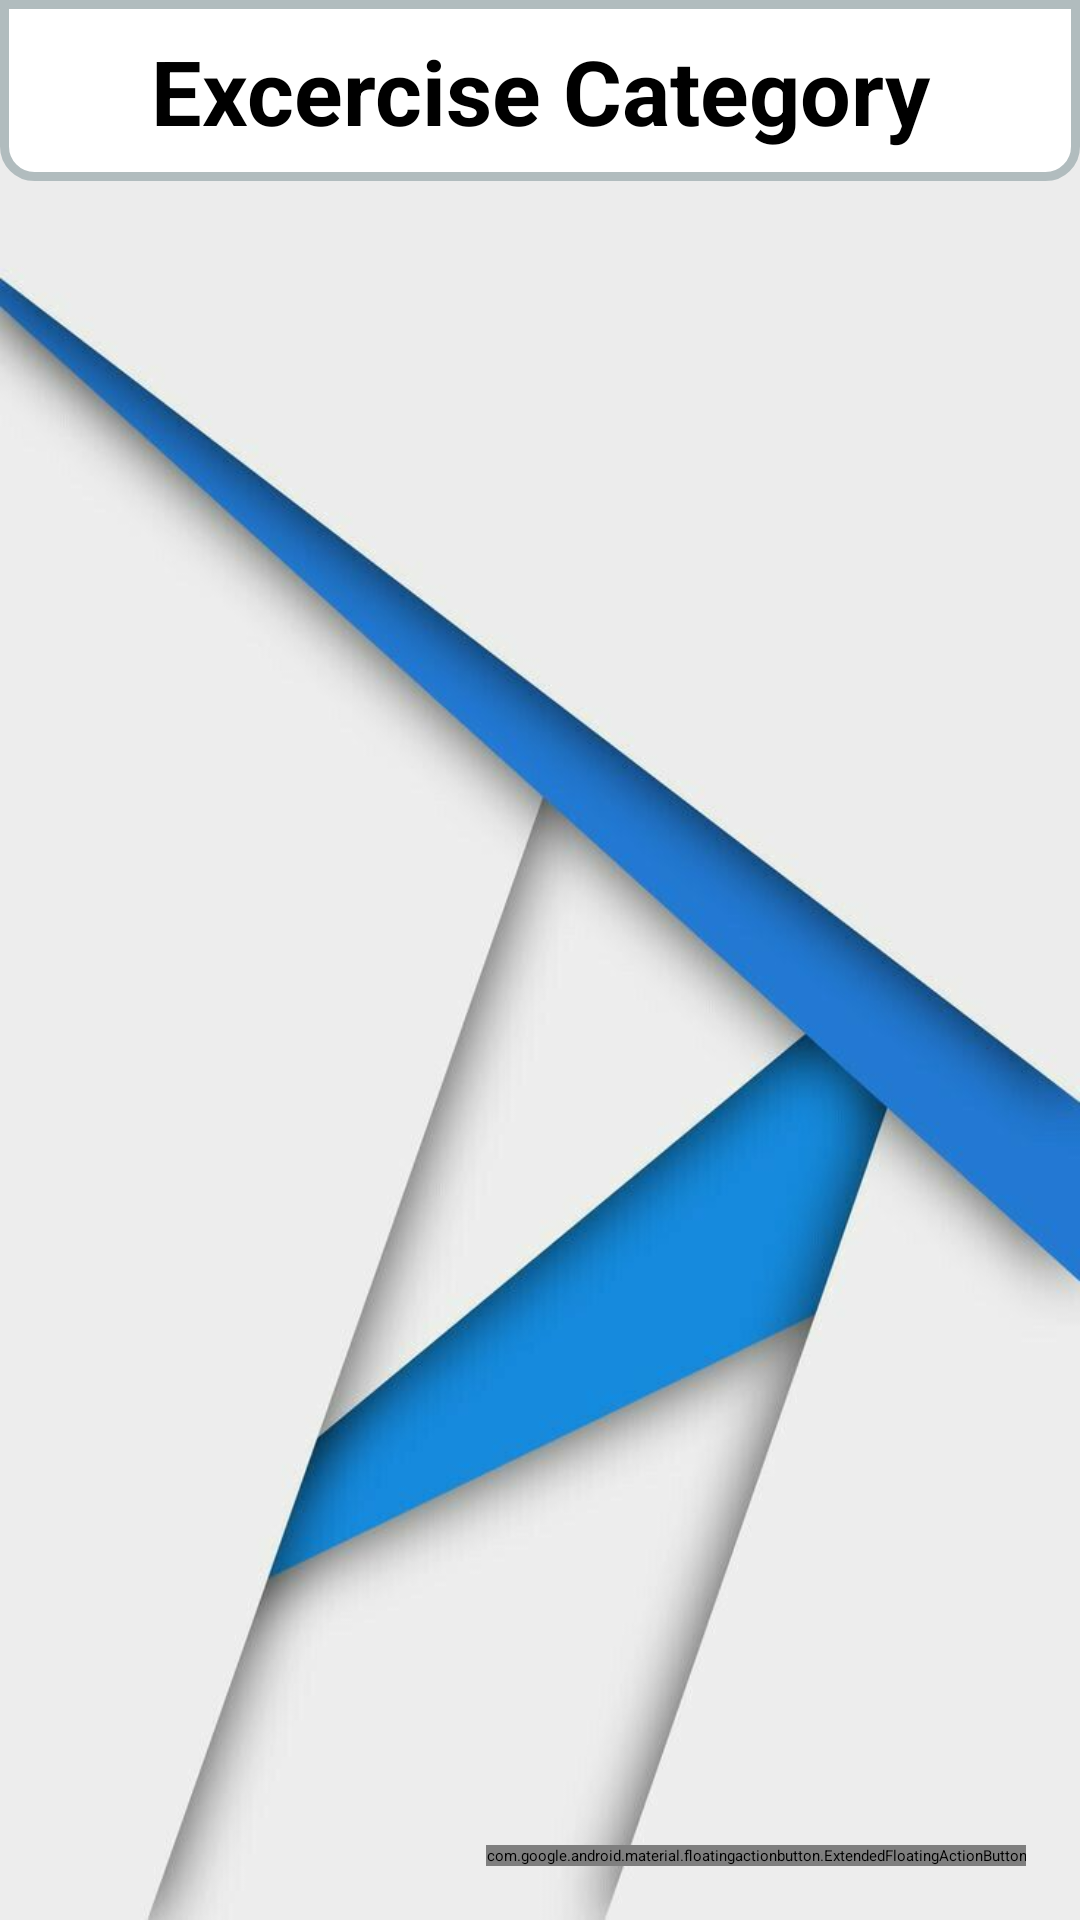

Layout XML and referenced resources for this Android screen:
<!-- AndroidManifest.xml: activity theme Theme.MyFitnessAdmin.NoAction -->
<!-- res/layout/activity_excercise_category.xml -->
<?xml version="1.0" encoding="utf-8"?>
<androidx.constraintlayout.widget.ConstraintLayout xmlns:android="http://schemas.android.com/apk/res/android"
    xmlns:app="http://schemas.android.com/apk/res-auto"
    xmlns:tools="http://schemas.android.com/tools"
    android:layout_width="match_parent"
    android:background="@drawable/wallpaper2"
    android:layout_height="match_parent"
    tools:context=".excercise.category.ExcerciseCategoryActivity">
    <TextView
        android:id="@+id/title"
        android:layout_width="match_parent"
        app:layout_constraintTop_toTopOf="parent"
        android:background="@drawable/semi_round_bkg"
        android:textSize="30sp"
        android:gravity="center"
        android:padding="10dp"
        android:textStyle="bold"
        android:text="Excercise Category"
        android:layout_height="wrap_content"/>
    <androidx.coordinatorlayout.widget.CoordinatorLayout
        android:id="@+id/coordinator"
        android:layout_width="match_parent"
        app:layout_constraintBottom_toBottomOf="parent"
        app:layout_constraintTop_toBottomOf="@id/title"
        android:layout_height="0dp">
        <androidx.recyclerview.widget.RecyclerView
            android:id="@+id/categoryRecycleview"
            android:layout_width="match_parent"
            android:layout_height="match_parent" />

        <com.google.android.material.floatingactionbutton.ExtendedFloatingActionButton
            android:id="@+id/addCategory"
            android:layout_width="wrap_content"
            android:layout_height="wrap_content"
            android:text="Add Category"
            android:textColor="@color/white"
            app:layout_anchor="@id/categoryRecycleview"
            android:clickable="true"
            android:layout_margin="18dp"
            android:drawableLeft="@drawable/ic_baseline_add_24"
            app:layout_anchorGravity="bottom|end" />
    </androidx.coordinatorlayout.widget.CoordinatorLayout>
</androidx.constraintlayout.widget.ConstraintLayout>
<!-- resources referenced by this layout -->
<resources>
  <color name="white">#FFFFFFFF</color>
  <!-- drawable semi_round_bkg (drawable) -->
  <?xml version="1.0" encoding="UTF-8"?>
  <shape xmlns:android="http://schemas.android.com/apk/res/android">
      <solid android:color="#FFFFFF"/>
      <stroke android:width="3dp" android:color="#B1BCBE" />
      <corners android:bottomLeftRadius="10dp" android:bottomRightRadius="10dp"/>
      <padding android:left="0dp" android:top="0dp" android:right="0dp" android:bottom="0dp" />
  </shape>
  <!-- drawable wallpaper2: jpg bitmap (drawable, 29533 bytes) -->
</resources>
